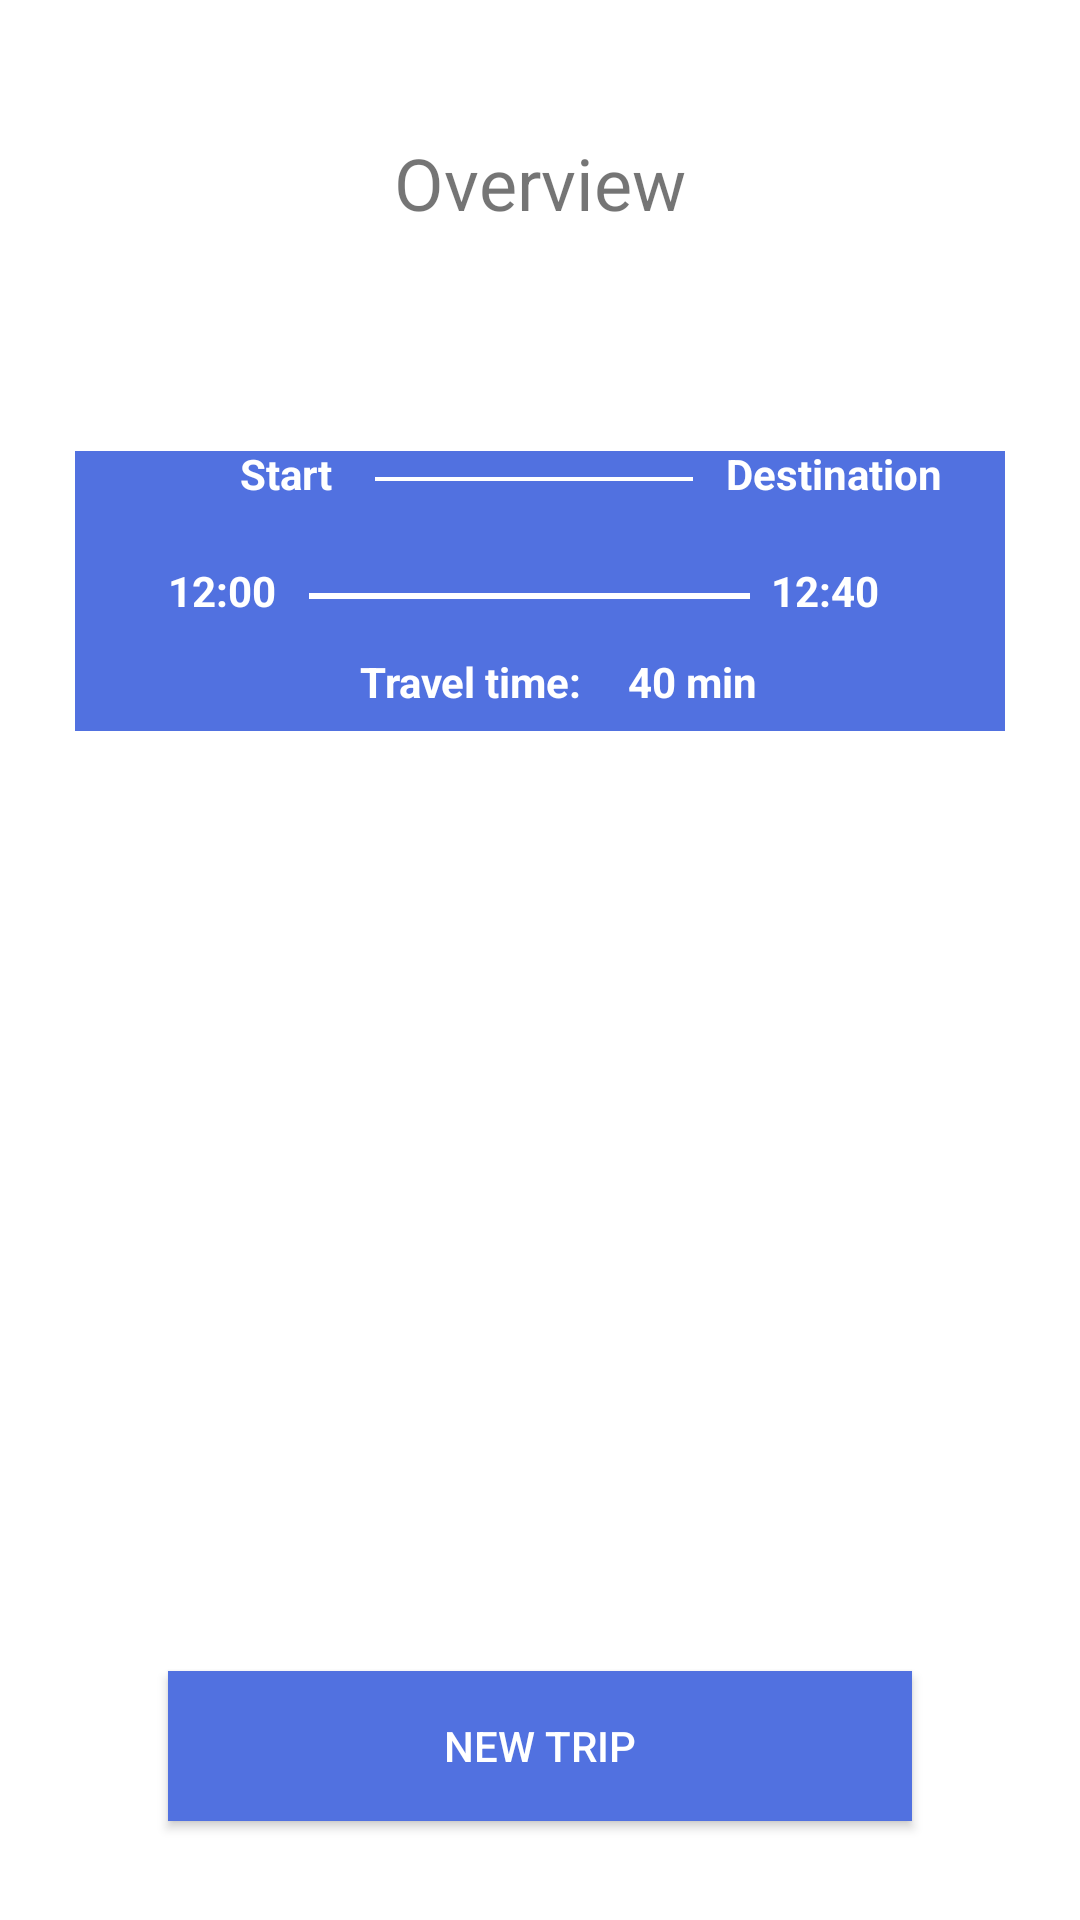

This screen was rendered from an Android layout file. Write that file and the resources it references.
<!-- AndroidManifest.xml: application theme Theme.BBS -->
<!-- res/layout/activity_main.xml -->
<?xml version="1.0" encoding="utf-8"?>
<androidx.constraintlayout.widget.ConstraintLayout xmlns:android="http://schemas.android.com/apk/res/android"
    xmlns:app="http://schemas.android.com/apk/res-auto"
    xmlns:tools="http://schemas.android.com/tools"
    android:layout_width="match_parent"
    android:layout_height="match_parent"
    tools:context=".MainActivity">

    <TextView
        android:id="@+id/textView"
        android:layout_width="wrap_content"
        android:layout_height="wrap_content"
        android:text="Overview"
        android:textAlignment="center"
        android:textSize="24sp"
        app:layout_constraintBottom_toTopOf="@+id/imageView"
        app:layout_constraintEnd_toEndOf="parent"
        app:layout_constraintStart_toStartOf="parent" />

    <Button
        android:id="@+id/newTripBtn"
        android:layout_width="0dp"
        android:layout_height="50dp"
        android:layout_marginStart="56dp"
        android:layout_marginEnd="56dp"
        android:layout_marginBottom="33dp"
        android:background="#5171E0"
        android:text="New Trip"
        android:textColor="#FFFFFF"
        app:layout_constraintBottom_toBottomOf="parent"
        app:layout_constraintEnd_toEndOf="parent"
        app:layout_constraintStart_toStartOf="parent"
        tools:ignore="TextContrastCheck" />

    <ImageView
        android:id="@+id/imageView"
        android:layout_width="0dp"
        android:layout_height="240dp"
        android:layout_marginStart="25dp"
        android:layout_marginTop="77dp"
        android:layout_marginEnd="25dp"
        app:layout_constraintEnd_toEndOf="parent"
        app:layout_constraintStart_toStartOf="parent"
        app:layout_constraintTop_toTopOf="parent"
        app:srcCompat="@drawable/tripbackground" />

    <ImageView
        android:id="@+id/imageView2"
        android:layout_width="24dp"
        android:layout_height="26dp"
        android:layout_marginStart="33dp"
        android:layout_marginTop="149dp"
        android:layout_marginEnd="23dp"
        android:layout_marginBottom="147dp"
        app:layout_constraintBottom_toBottomOf="@+id/imageView"
        app:layout_constraintEnd_toStartOf="@+id/start"
        app:layout_constraintStart_toStartOf="parent"
        app:layout_constraintTop_toTopOf="parent"
        app:srcCompat="@drawable/train_icon" />

    <TextView
        android:id="@+id/start"
        android:layout_width="wrap_content"
        android:layout_height="wrap_content"
        android:layout_marginEnd="14dp"
        android:text="Start"
        android:textColor="#FFFFFF"
        android:textStyle="bold"
        app:layout_constraintBottom_toTopOf="@+id/imageView3"
        app:layout_constraintEnd_toStartOf="@+id/imageView3"
        app:layout_constraintStart_toEndOf="@+id/imageView2"
        app:layout_constraintTop_toTopOf="@+id/imageView3" />

    <ImageView
        android:id="@+id/imageView3"
        android:layout_width="0dp"
        android:layout_height="4dp"
        android:layout_marginEnd="11dp"
        app:layout_constraintBottom_toBottomOf="@+id/imageView2"
        app:layout_constraintEnd_toStartOf="@+id/end"
        app:layout_constraintStart_toEndOf="@+id/start"
        app:layout_constraintTop_toTopOf="@+id/imageView2"
        app:srcCompat="@drawable/trip_whitestrip" />

    <TextView
        android:id="@+id/end"
        android:layout_width="wrap_content"
        android:layout_height="wrap_content"
        android:layout_marginEnd="46dp"
        android:text="Destination"
        android:textColor="#FFFFFF"
        android:textStyle="bold"
        app:layout_constraintBottom_toTopOf="@+id/imageView3"
        app:layout_constraintEnd_toEndOf="parent"
        app:layout_constraintStart_toEndOf="@+id/imageView3"
        app:layout_constraintTop_toTopOf="@+id/imageView3" />

    <TextView
        android:id="@+id/startTime"
        android:layout_width="wrap_content"
        android:layout_height="wrap_content"
        android:layout_marginStart="56dp"
        android:layout_marginEnd="11dp"
        android:text="12:00"
        android:textColor="#FFFFFF"
        android:textStyle="bold"
        app:layout_constraintBottom_toTopOf="@+id/imageView4"
        app:layout_constraintEnd_toStartOf="@+id/imageView4"
        app:layout_constraintStart_toStartOf="parent"
        app:layout_constraintTop_toTopOf="@+id/imageView4" />

    <ImageView
        android:id="@+id/imageView4"
        android:layout_width="0dp"
        android:layout_height="4dp"
        android:layout_marginTop="36dp"
        android:layout_marginEnd="7dp"
        android:layout_marginBottom="37dp"
        app:layout_constraintBottom_toBottomOf="@+id/textView6"
        app:layout_constraintEnd_toStartOf="@+id/endTime"
        app:layout_constraintStart_toEndOf="@+id/startTime"
        app:layout_constraintTop_toBottomOf="@+id/imageView3"
        app:srcCompat="@drawable/trip_whitestrip" />

    <TextView
        android:id="@+id/endTime"
        android:layout_width="wrap_content"
        android:layout_height="wrap_content"
        android:layout_marginEnd="67dp"
        android:text="12:40"
        android:textColor="#FFFFFF"
        android:textStyle="bold"
        app:layout_constraintBottom_toTopOf="@+id/imageView4"
        app:layout_constraintEnd_toEndOf="parent"
        app:layout_constraintStart_toEndOf="@+id/imageView4"
        app:layout_constraintTop_toTopOf="@+id/imageView4" />

    <TextView
        android:id="@+id/textView6"
        android:layout_width="wrap_content"
        android:layout_height="wrap_content"
        android:layout_marginStart="17dp"
        android:text="Travel time: "
        android:textColor="#FFFFFF"
        android:textStyle="bold"
        app:layout_constraintBaseline_toBaselineOf="@+id/travelTime"
        app:layout_constraintStart_toStartOf="@+id/imageView4" />

    <TextView
        android:id="@+id/travelTime"
        android:layout_width="wrap_content"
        android:layout_height="wrap_content"
        android:layout_marginStart="12dp"
        android:layout_marginTop="56dp"
        android:text="40 min"
        android:textColor="#FFFFFF"
        android:textStyle="bold"
        app:layout_constraintStart_toEndOf="@+id/textView6"
        app:layout_constraintTop_toBottomOf="@+id/imageView3" />
</androidx.constraintlayout.widget.ConstraintLayout>
<!-- resources referenced by this layout -->
<resources>
  <!-- drawable trip_whitestrip: png bitmap (drawable, 150 bytes) -->
  <!-- drawable tripbackground: png bitmap (drawable, 1833 bytes) -->
  <style name="Theme.BBS" parent="Theme.MaterialComponents.DayNight.DarkActionBar">
          
          <item name="colorPrimary">@color/purple_500</item>
          <item name="colorPrimaryVariant">@color/purple_700</item>
          <item name="colorOnPrimary">@color/white</item>
          
          <item name="colorSecondary">@color/teal_200</item>
          <item name="colorSecondaryVariant">@color/teal_700</item>
          <item name="colorOnSecondary">@color/black</item>
          
          <item name="android:statusBarColor" tools:targetApi="l">?attr/colorPrimaryVariant</item>
          
      </style>
  <color name="purple_500">#6060F3</color>
  <color name="purple_700">#FF3700B3</color>
  <color name="white">#FFFFFFFF</color>
  <color name="teal_200">#FF03DAC5</color>
  <color name="teal_700">#FF018786</color>
  <color name="black">#FF000000</color>
</resources>
